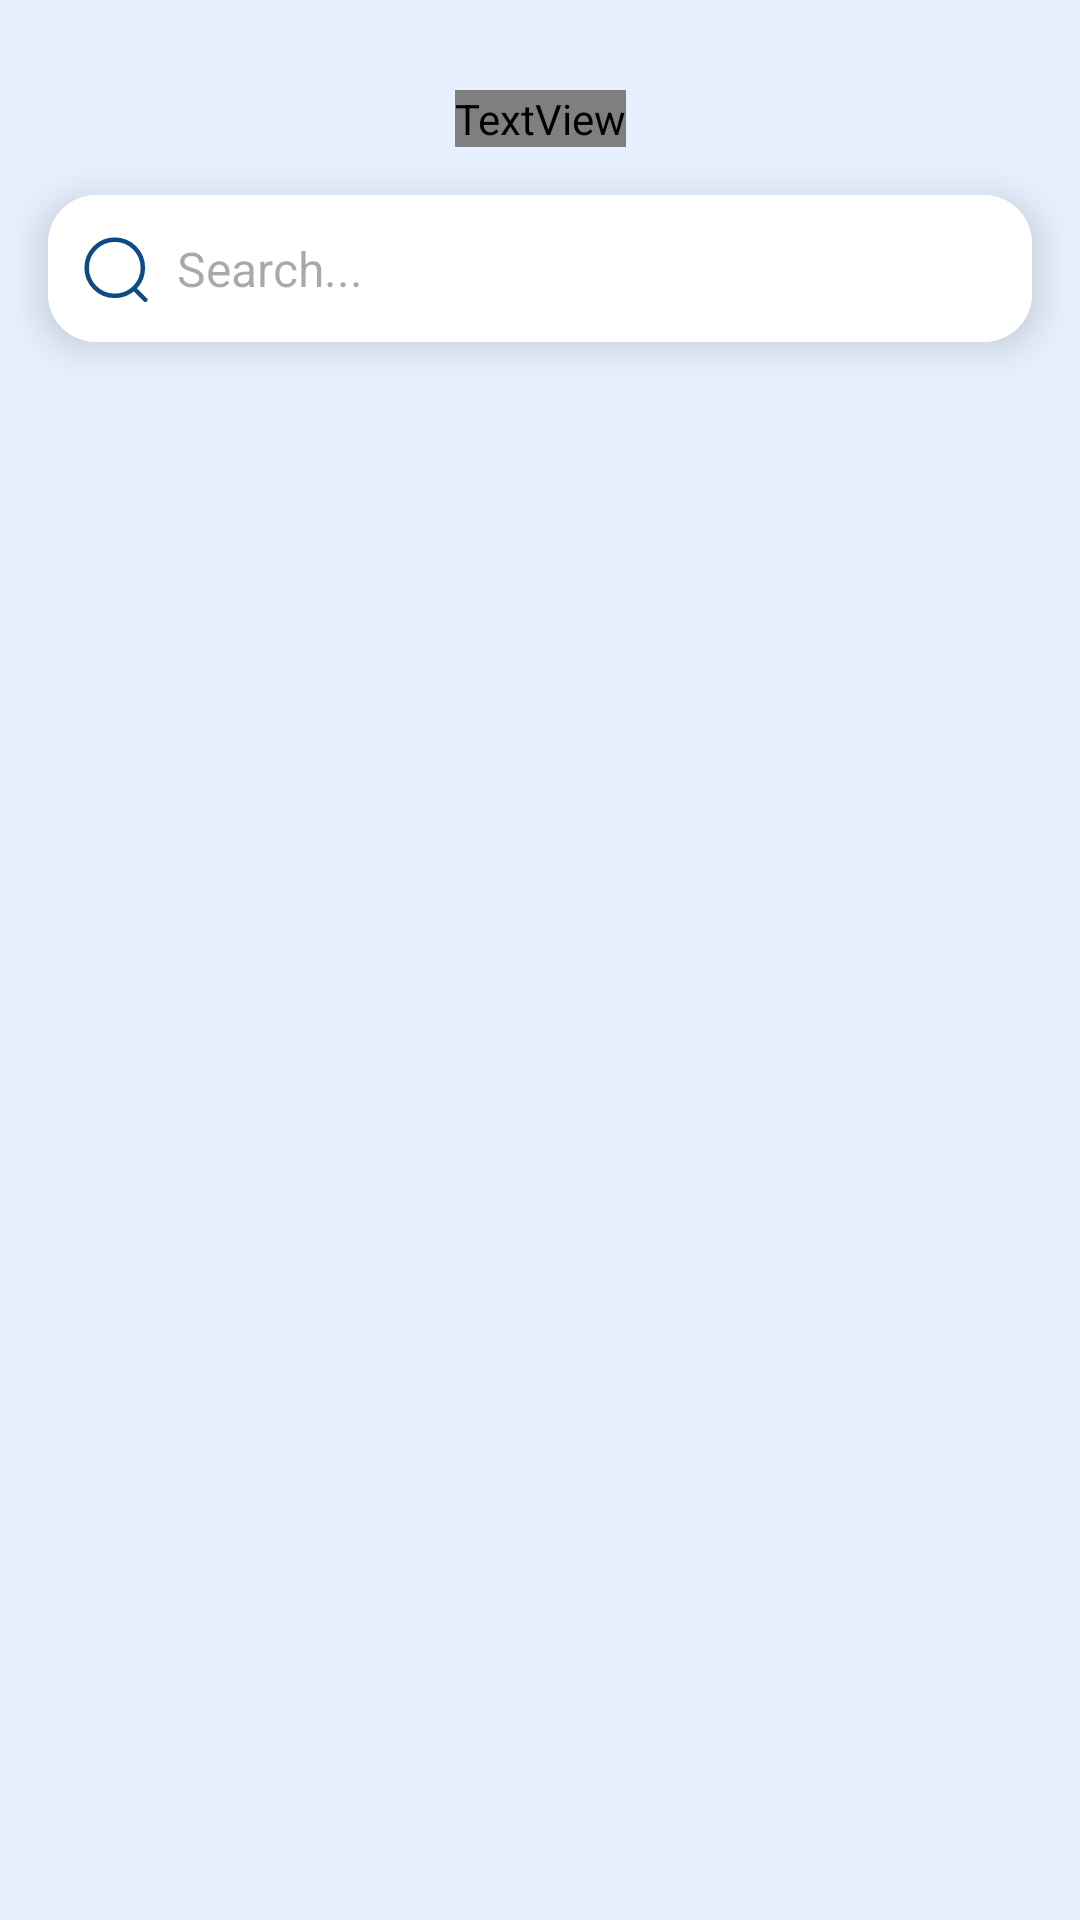

Reconstruct the res/layout file that produces this screen, plus the resources it refers to.
<!-- AndroidManifest.xml: application theme AppTheme -->
<!-- res/layout/activity_detail_folder.xml -->
<?xml version="1.0" encoding="utf-8"?>
<androidx.constraintlayout.widget.ConstraintLayout xmlns:android="http://schemas.android.com/apk/res/android"
    xmlns:app="http://schemas.android.com/apk/res-auto"
    xmlns:tools="http://schemas.android.com/tools"
    android:layout_width="match_parent"
    android:layout_height="match_parent"
    android:background="@color/alice_blue"
    tools:context=".ui.document.DocumentFragment">

    
    <TextView
        android:id="@+id/tv_dokumen"
        android:layout_width="wrap_content"
        android:layout_height="wrap_content"
        android:text="@string/dokumen"
        android:textFontWeight="700"
        android:textSize="35sp"
        android:gravity="center"
        android:textColor="@color/ocean_blue"
        android:fontFamily="@font/poppins_extrabold"
        app:layout_constraintStart_toStartOf="parent"
        app:layout_constraintEnd_toEndOf="parent"
        app:layout_constraintTop_toTopOf="parent"
        android:layout_marginTop="30dp" />

    
    <androidx.cardview.widget.CardView
        android:id="@+id/searchCard"
        android:layout_width="0dp"
        android:layout_height="wrap_content"
        app:cardCornerRadius="16dp"
        app:cardElevation="8dp"
        app:layout_constraintStart_toStartOf="parent"
        app:layout_constraintEnd_toEndOf="parent"
        app:layout_constraintTop_toBottomOf="@id/tv_dokumen"
        android:layout_margin="16dp">

        <EditText
            android:id="@+id/searchEditText"
            android:layout_width="match_parent"
            android:layout_height="wrap_content"
            android:hint="@string/search"
            android:drawableStart="@drawable/ic_search"
            android:drawablePadding="8dp"
            android:paddingStart="10dp"
            android:paddingLeft="16dp"
            android:textColor="@android:color/black"
            android:textSize="16sp"
            android:paddingVertical="12dp"
            android:background="@android:color/white" />
    </androidx.cardview.widget.CardView>

    
    <androidx.recyclerview.widget.RecyclerView
        android:id="@+id/rv_document"
        android:layout_width="0dp"
        android:layout_height="0dp"
        app:layoutManager="androidx.recyclerview.widget.LinearLayoutManager"
        app:layout_constraintStart_toStartOf="parent"
        app:layout_constraintEnd_toEndOf="parent"
        app:layout_constraintTop_toBottomOf="@id/searchCard"
        app:layout_constraintBottom_toBottomOf="parent"
        android:layout_margin="16dp"
        tools:listitem="@layout/item_document" />

</androidx.constraintlayout.widget.ConstraintLayout>
<!-- res/layout/item_document.xml (included above) -->
<androidx.cardview.widget.CardView xmlns:android="http://schemas.android.com/apk/res/android"
    xmlns:app="http://schemas.android.com/apk/res-auto"
    xmlns:card_view="http://schemas.android.com/apk/res-auto"
    xmlns:tools="http://schemas.android.com/tools"
    android:layout_width="match_parent"
    android:layout_height="wrap_content"
    android:layout_margin="8dp"
    app:cardCornerRadius="8dp">

    <androidx.constraintlayout.widget.ConstraintLayout
        android:layout_width="match_parent"
        android:layout_height="match_parent"
        android:padding="8dp">

        <ImageView
            android:id="@+id/img_item_photo_docs"
            android:layout_width="100dp"
            android:layout_height="100dp"
            android:scaleType="centerCrop"
            android:src="@drawable/docs"
            card_view:layout_constraintBottom_toBottomOf="parent"
            card_view:layout_constraintStart_toStartOf="parent"
            card_view:layout_constraintTop_toTopOf="parent"
            tools:ignore="ImageContrastCheck"
            tools:src="@tools:sample/avatars" />

        <TableLayout
            android:layout_width="0dp"
            android:layout_height="wrap_content"
            android:layout_marginStart="8dp"
            android:layout_marginEnd="8dp"
            card_view:layout_constraintEnd_toEndOf="parent"
            card_view:layout_constraintStart_toEndOf="@id/img_item_photo_docs"
            android:orientation="horizontal"
            card_view:layout_constraintTop_toTopOf="@id/img_item_photo_docs">

            <TableRow
                android:layout_width="match_parent"
                android:layout_height="wrap_content">

                <TextView
                    android:id="@+id/documentTextView"
                    android:layout_width="0dp"
                    android:layout_height="wrap_content"
                    android:layout_marginEnd="8dp"
                    android:layout_weight="1"
                    android:fontFamily="@font/poppins_regular"
                    android:textColor="@color/ocean_blue"
                    android:textSize="16sp"
                    android:textStyle="bold"
                    tools:text="@string/nama_document" />

                <ImageView
                    android:id="@+id/moreIcon"
                    android:layout_width="24dp"
                    android:layout_height="24dp"
                    android:src="@drawable/ic_more_square" />
            </TableRow>

            <TextView
                android:id="@+id/dateTextView"
                android:layout_marginTop="30dp"
                android:layout_width="0dp"
                android:layout_height="wrap_content"
                android:layout_marginStart="8dp"
                android:layout_marginEnd="8dp"
                android:layout_toEndOf="@id/img_item_photo_docs"
                android:fontFamily="@font/poppins_regular"
                android:textSize="14sp"
                android:textColor="@color/ocean_blue"
                card_view:layout_constraintEnd_toEndOf="parent"
                card_view:layout_constraintStart_toEndOf="@+id/img_item_photo_docs"
                card_view:layout_constraintTop_toBottomOf="@id/fileTextView"
                tools:text="12 Dec 2024" />

            <TextView
                android:id="@+id/timeTextView"
                android:layout_width="0dp"
                android:layout_height="wrap_content"
                android:layout_marginStart="8dp"
                android:layout_marginEnd="8dp"
                android:layout_toEndOf="@id/img_item_photo_docs"
                android:fontFamily="@font/poppins_regular"
                android:textSize="12sp"
                android:textColor="@color/ocean_blue"
                card_view:layout_constraintEnd_toEndOf="parent"
                card_view:layout_constraintStart_toEndOf="@+id/img_item_photo_docs"
                card_view:layout_constraintTop_toBottomOf="@id/dateTextView"
                tools:text="10:30 AM" />
        </TableLayout>

    </androidx.constraintlayout.widget.ConstraintLayout>
</androidx.cardview.widget.CardView>
<!-- resources referenced by this layout -->
<resources>
  <color name="alice_blue">#E7F0FF</color>
  <color name="ocean_blue">#165B94</color>
  <!-- drawable ic_more_square (drawable) -->
  <vector xmlns:android="http://schemas.android.com/apk/res/android"
      android:width="30dp"
      android:height="30dp"
      android:viewportWidth="30"
      android:viewportHeight="30">
    <path
        android:pathData="M9.588,2.5H20.426C24.663,2.5 27.5,5.475 27.5,9.9V20.112C27.5,24.525 24.663,27.5 20.426,27.5H9.588C5.35,27.5 2.5,24.525 2.5,20.112V9.9C2.5,5.475 5.35,2.5 9.588,2.5ZM9.4,16.5C8.575,16.5 7.9,15.825 7.9,15C7.9,14.175 8.575,13.501 9.4,13.501C10.226,13.501 10.901,14.175 10.901,15C10.901,15.825 10.226,16.5 9.4,16.5ZM13.5,15C13.5,15.825 14.175,16.5 15,16.5C15.825,16.5 16.5,15.825 16.5,15C16.5,14.175 15.825,13.501 15,13.501C14.175,13.501 13.5,14.175 13.5,15ZM19.101,15C19.101,15.825 19.775,16.5 20.601,16.5C21.426,16.5 22.088,15.825 22.088,15C22.088,14.175 21.426,13.501 20.601,13.501C19.775,13.501 19.101,14.175 19.101,15Z"
        android:fillColor="#0D4B86"
        android:fillType="evenOdd"/>
  </vector>
  <!-- drawable ic_search (drawable) -->
  <vector xmlns:android="http://schemas.android.com/apk/res/android"
      android:width="25dp"
      android:height="25dp"
      android:viewportWidth="25"
      android:viewportHeight="25">
    <path
        android:pathData="M12.257,12.257m-9.363,0a9.363,9.363 0,1 1,18.726 0a9.363,9.363 0,1 1,-18.726 0"
        android:strokeLineJoin="round"
        android:strokeWidth="1.5"
        android:fillColor="#00000000"
        android:strokeColor="#0D4B86"
        android:strokeLineCap="round"/>
    <path
        android:pathData="M18.769,19.255L22.44,22.917"
        android:strokeLineJoin="round"
        android:strokeWidth="1.5"
        android:fillColor="#00000000"
        android:strokeColor="#0D4B86"
        android:strokeLineCap="round"/>
  </vector>
  <string name="dokumen">Dokumen</string>
  <string name="nama_document">nama document</string>
  <string name="search">Search...</string>
  <style name="AppTheme" parent="Theme.Material3.Light.NoActionBar">
          <item name="android:windowBackground">@color/alice_blue</item>"
          <item name="android:statusBarColor">@color/alice_blue</item>
          <item name="android:windowIsTranslucent">true</item>
      </style>
</resources>
